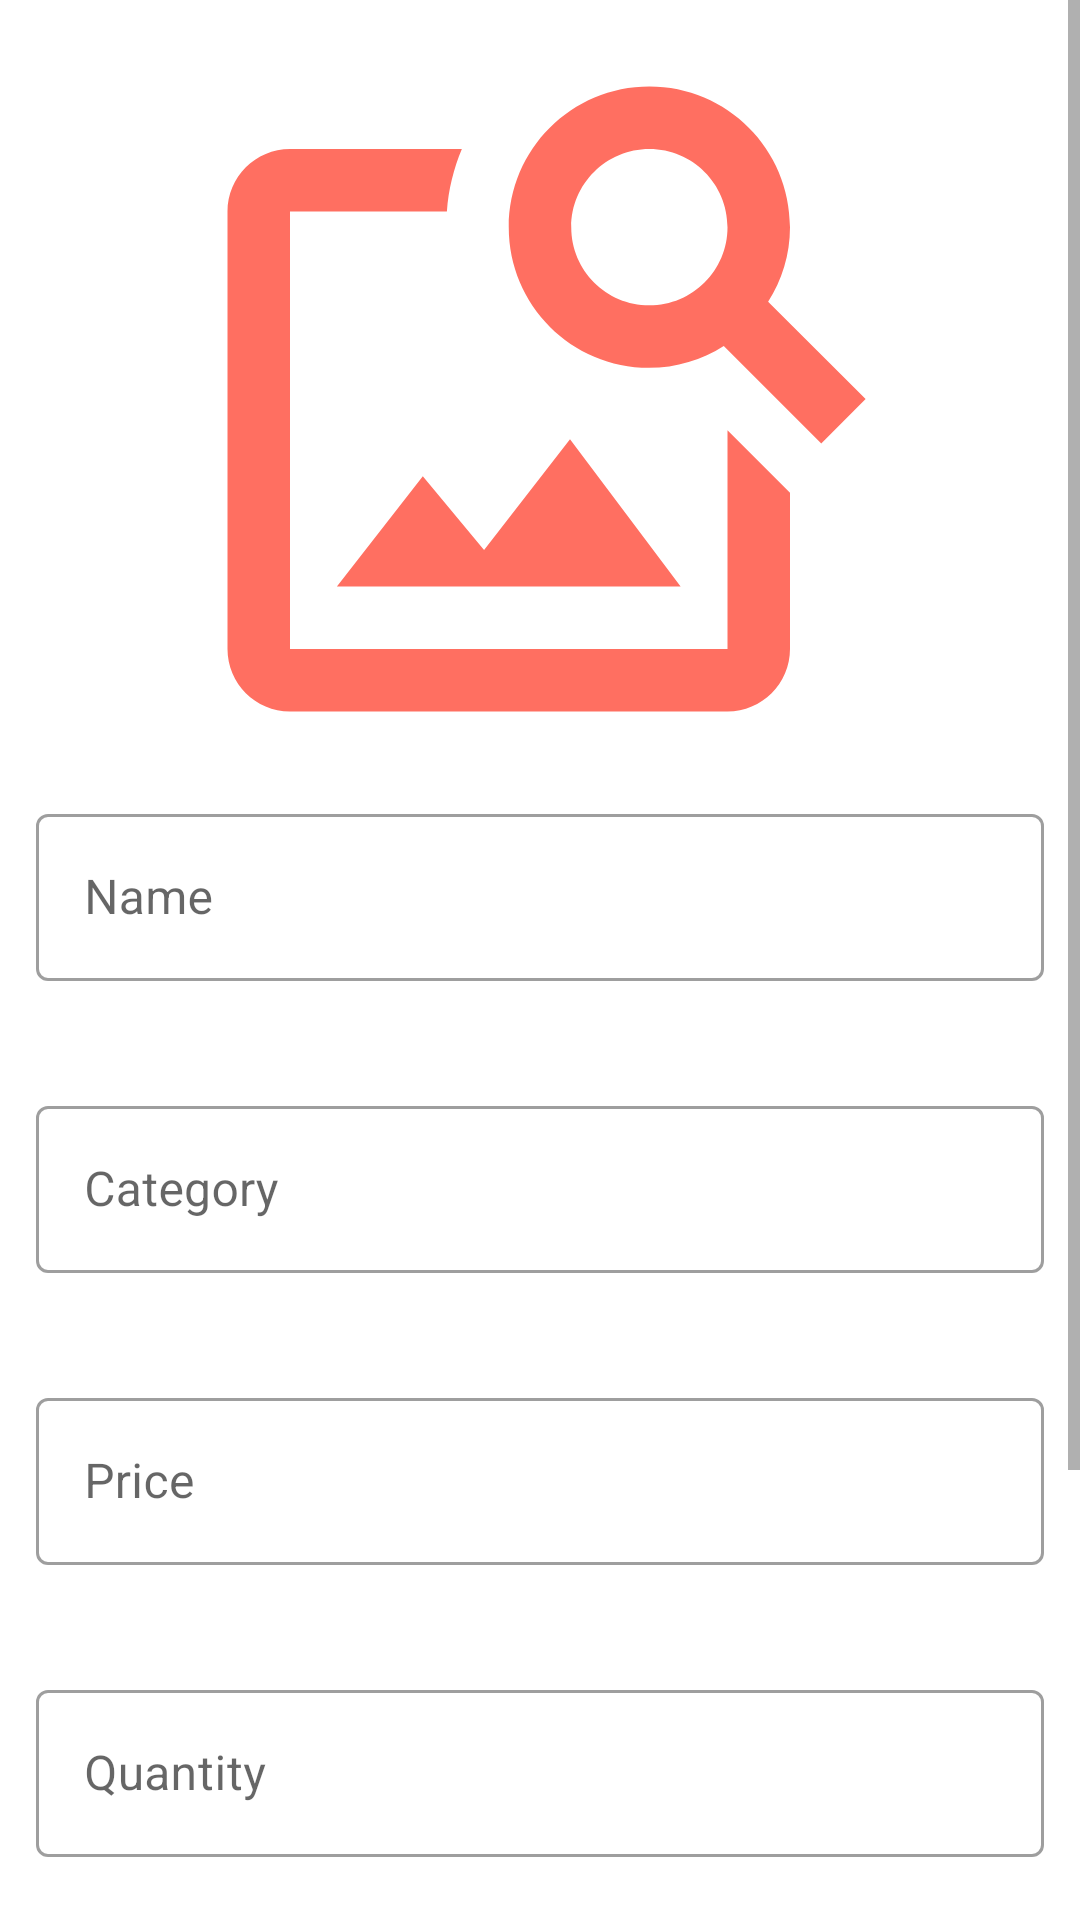

The Android layout XML behind this screen, and the referenced resources:
<!-- AndroidManifest.xml: application theme Theme.PetShop -->
<!-- res/layout/fragment_item_product.xml -->
<?xml version="1.0" encoding="utf-8"?>
<androidx.constraintlayout.widget.ConstraintLayout xmlns:android="http://schemas.android.com/apk/res/android"
    xmlns:app="http://schemas.android.com/apk/res-auto"
    xmlns:tools="http://schemas.android.com/tools"
    android:layout_width="match_parent"
    android:layout_height="match_parent"
    tools:context=".ui.item_product.ItemProductFragment">

    <ScrollView
        android:layout_width="match_parent"
        android:layout_height="match_parent"
        app:layout_constraintBottom_toBottomOf="parent"
        app:layout_constraintEnd_toEndOf="parent"
        app:layout_constraintStart_toStartOf="parent"
        app:layout_constraintTop_toTopOf="parent">

        <LinearLayout
            android:layout_width="match_parent"
            android:layout_height="wrap_content"
            android:orientation="vertical"
            android:paddingVertical="8dp">

            <ImageView
                android:id="@+id/image_product"
                android:layout_width="match_parent"
                android:layout_height="250dp"
                android:layout_gravity="center"
                android:scaleType="fitCenter"
                android:src="@drawable/baseline_image_search_24" />

            <com.google.android.material.textfield.TextInputLayout
                android:id="@+id/ip_name_product"
                style="@style/input_layout"
                android:layout_width="match_parent"
                android:layout_height="wrap_content"
                android:layout_marginVertical="8dp">

                <com.google.android.material.textfield.TextInputEditText
                    android:layout_width="match_parent"
                    android:layout_height="wrap_content"
                    android:lines="1"
                    android:hint="Name" />
            </com.google.android.material.textfield.TextInputLayout>

            <com.google.android.material.textfield.TextInputLayout
                android:id="@+id/ip_category_product"
                style="@style/input_layout"
                android:layout_width="match_parent"
                android:layout_height="wrap_content"
                android:layout_marginVertical="8dp">

                <com.google.android.material.textfield.TextInputEditText
                    android:layout_width="match_parent"
                    android:layout_height="wrap_content"
                    android:lines="1"

                    android:hint="Category" />
            </com.google.android.material.textfield.TextInputLayout>

            <com.google.android.material.textfield.TextInputLayout
                android:id="@+id/ip_price_product"
                style="@style/input_layout"
                android:layout_width="match_parent"
                android:layout_height="wrap_content"
                android:layout_marginVertical="8dp">

                <com.google.android.material.textfield.TextInputEditText
                    android:layout_width="match_parent"
                    android:layout_height="wrap_content"
                    android:lines="1"
                    android:inputType="numberDecimal"
                    android:hint="Price" />
            </com.google.android.material.textfield.TextInputLayout>

            <com.google.android.material.textfield.TextInputLayout
                android:id="@+id/ip_quantity_product"
                style="@style/input_layout"
                android:layout_width="match_parent"
                android:layout_height="wrap_content"
                android:layout_marginVertical="8dp">

                <com.google.android.material.textfield.TextInputEditText
                    android:layout_width="match_parent"
                    android:layout_height="wrap_content"
                    android:lines="1"
                    android:inputType="number"
                    android:hint="Quantity" />
            </com.google.android.material.textfield.TextInputLayout>

            <EditText
                android:id="@+id/ip_description_product"
                android:layout_width="match_parent"
                android:layout_height="wrap_content"
                android:layout_marginHorizontal="12dp"
                android:layout_marginVertical="4dp"
                android:background="@drawable/border_input_product_view"
                android:hint="Description"
                android:minLines="5"
                android:gravity="top|left"
                />
            <LinearLayout
                android:layout_width="match_parent"
                android:layout_height="wrap_content"
                android:orientation="horizontal"
                android:layout_marginVertical="4dp">
                <Button
                    android:id="@+id/btn_create"
                    android:layout_width="wrap_content"
                    android:layout_height="wrap_content"
                    android:layout_marginHorizontal="12dp"
                    android:text="Create"
                    android:layout_weight="1" />
                <Button
                    android:id="@+id/btn_update"
                    android:layout_width="wrap_content"
                    android:layout_height="wrap_content"
                    android:layout_marginHorizontal="12dp"
                    android:text="Change"
                    android:layout_weight="1"
                    android:visibility="gone"/>
                <Button
                    android:id="@+id/btn_cancel"
                    android:layout_width="wrap_content"
                    android:layout_height="wrap_content"
                    android:layout_marginHorizontal="12dp"
                    android:text="Cancel"
                    android:layout_weight="1"
                    android:backgroundTint="@color/coral"
/>
            </LinearLayout>
        </LinearLayout>
    </ScrollView>

</androidx.constraintlayout.widget.ConstraintLayout>
<!-- resources referenced by this layout -->
<resources>
  <color name="coral">#FF6F61</color>
  <!-- drawable baseline_image_search_24 (drawable) -->
  <vector android:height="156dp" android:tint="#FF6F61"
      android:viewportHeight="24" android:viewportWidth="24"
      android:width="156dp" xmlns:android="http://schemas.android.com/apk/res/android">
      <path android:fillColor="@android:color/white" android:pathData="M18,13v7L4,20L4,6h5.02c0.05,-0.71 0.22,-1.38 0.48,-2L4,4c-1.1,0 -2,0.9 -2,2v14c0,1.1 0.9,2 2,2h14c1.1,0 2,-0.9 2,-2v-5l-2,-2zM16.5,18h-11l2.75,-3.53 1.96,2.36 2.75,-3.54zM19.3,8.89c0.44,-0.7 0.7,-1.51 0.7,-2.39C20,4.01 17.99,2 15.5,2S11,4.01 11,6.5s2.01,4.5 4.49,4.5c0.88,0 1.7,-0.26 2.39,-0.7L21,13.42 22.42,12 19.3,8.89zM15.5,9C14.12,9 13,7.88 13,6.5S14.12,4 15.5,4 18,5.12 18,6.5 16.88,9 15.5,9z"/>
  </vector>
  <!-- drawable border_input_product_view (drawable) -->
  <?xml version="1.0" encoding="utf-8"?>
  <selector xmlns:android="http://schemas.android.com/apk/res/android">
      <item>
          <shape android:shape="rectangle">
              <stroke
                  android:width="0.5dp"
                  android:color="@color/dark_gray"/>
              <corners android:radius="5dp"/>
              <padding
                  android:bottom="4dp"
                  android:top="4dp"
                  android:left="4dp"
                  />
          </shape>
      </item>
  </selector>
  <style name="input_layout" parent="Widget.MaterialComponents.TextInputLayout.OutlinedBox">
          <item name="borderRound">5dp</item>
      </style>
  <style name="Theme.PetShop" parent="Theme.MaterialComponents.DayNight.DarkActionBar">
          
          <item name="colorPrimary">@color/purple_500</item>
          <item name="colorPrimaryVariant">@color/purple_700</item>
          <item name="colorOnPrimary">@color/white</item>
          
          <item name="colorSecondary">@color/teal_200</item>
          <item name="colorSecondaryVariant">@color/teal_700</item>
          <item name="colorOnSecondary">@color/black</item>
          
          <item name="android:statusBarColor">?attr/colorPrimaryVariant</item>
          
      </style>
  <color name="dark_gray">#333333</color>
  <color name="purple_500">#FF6200EE</color>
  <color name="purple_700">#FF3700B3</color>
  <color name="white">#FFFFFFFF</color>
  <color name="teal_200">#FF03DAC5</color>
  <color name="teal_700">#FF018786</color>
  <color name="black">#1E1E1E</color>
</resources>
